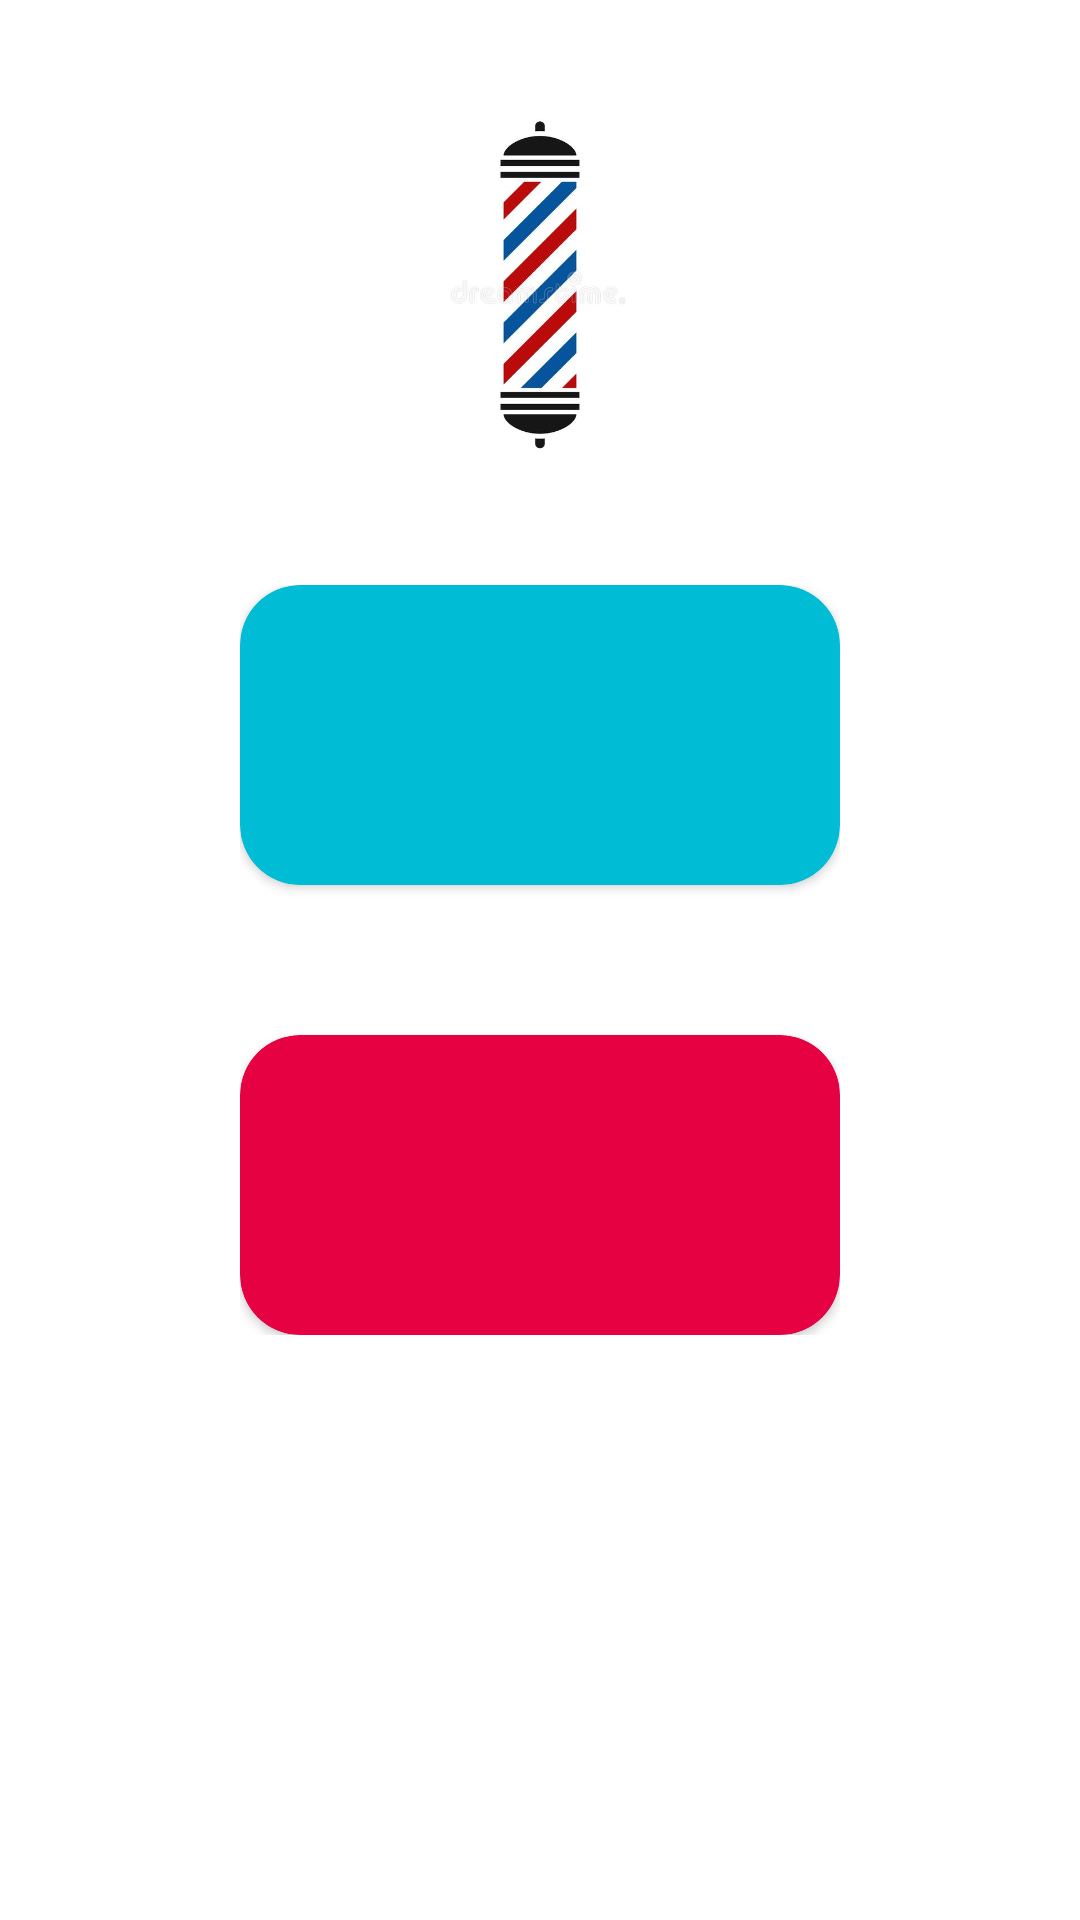

This screen was rendered from an Android layout file. Write that file and the resources it references.
<!-- AndroidManifest.xml: application theme Theme.KeyNyozi -->
<!-- res/layout/activity_login.xml -->
<?xml version="1.0" encoding="utf-8"?>
<RelativeLayout
    xmlns:android="http://schemas.android.com/apk/res/android"
    xmlns:app="http://schemas.android.com/apk/res-auto"
    xmlns:tools="http://schemas.android.com/tools"
    android:layout_width="match_parent"
    android:layout_height="match_parent"
    android:orientation="vertical"
    android:background="#ffffff"
    tools:context=".LoginActivity">

    <ImageView
        android:id="@+id/busy_maps_logo"
        android:layout_width="150dp"
        android:layout_height="150dp"
        android:layout_centerHorizontal="true"
        android:layout_marginTop="20dp"
        android:src="@drawable/barber_shop"/>

    <RelativeLayout
        android:layout_width="wrap_content"
        android:layout_height="wrap_content"
        android:layout_centerInParent="true">

        <androidx.cardview.widget.CardView
            android:id="@+id/client_login"
            android:layout_width="200dp"
            android:layout_height="100dp"
            android:layout_centerHorizontal="true"
            android:elevation="20dp"
            app:cardCornerRadius="20dp"
            app:cardBackgroundColor="#00BCD4">


        </androidx.cardview.widget.CardView>
        <androidx.cardview.widget.CardView
            android:id="@+id/owner_login"
            android:layout_width="200dp"
            android:layout_height="100dp"
            android:layout_below="@+id/client_login"
            android:layout_marginTop="50dp"
            android:layout_centerHorizontal="true"
            android:elevation="20dp"
            app:cardCornerRadius="20dp"
            app:cardBackgroundColor="#E60242">


        </androidx.cardview.widget.CardView>

    </RelativeLayout>


</RelativeLayout>
<!-- resources referenced by this layout -->
<resources>
  <!-- drawable barber_shop: jpg bitmap (drawable, 19573 bytes) -->
  <style name="Theme.KeyNyozi" parent="Theme.MaterialComponents.DayNight.DarkActionBar">
          
          <item name="colorPrimary">@color/purple_500</item>
          <item name="colorPrimaryVariant">@color/purple_700</item>
          <item name="colorOnPrimary">@color/white</item>
          
          <item name="colorSecondary">@color/teal_200</item>
          <item name="colorSecondaryVariant">@color/teal_700</item>
          <item name="colorOnSecondary">@color/black</item>
          
          <item name="android:statusBarColor" tools:targetApi="l">?attr/colorPrimaryVariant</item>
          
      </style>
  <!-- not gathered from this repository: default colours our renderer supplied (Android Studio template values) -->
  <color name="purple_500">#FF6200EE</color>
  <color name="purple_700">#FF3700B3</color>
  <color name="teal_200">#FF03DAC5</color>
  <color name="teal_700">#FF018786</color>
  <color name="black">#FF000000</color>
  <color name="white">#FFFFFFFF</color>
</resources>
